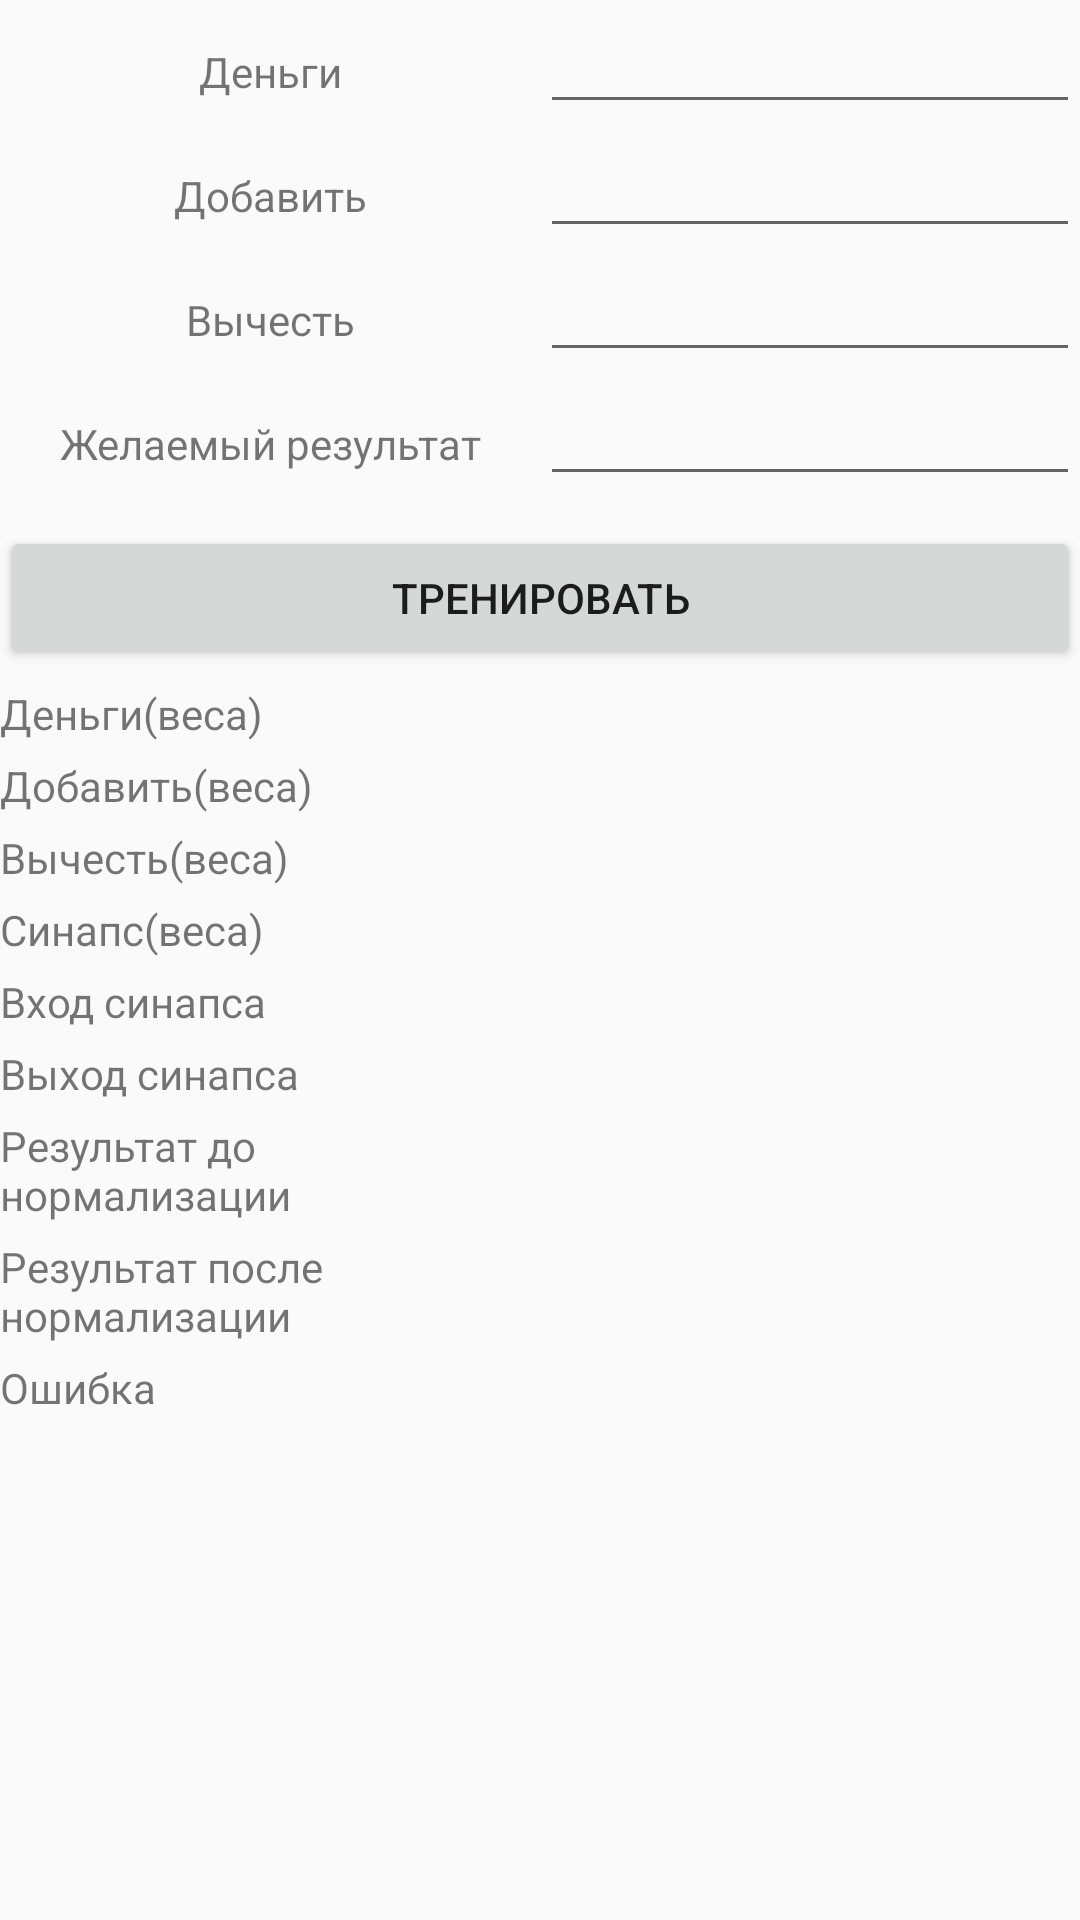

This screen was rendered from an Android layout file. Write that file and the resources it references.
<!-- AndroidManifest.xml: application theme NoActionBarTheme -->
<!-- res/layout/neural_fragment.xml -->
<?xml version="1.0" encoding="utf-8"?>

<ScrollView xmlns:android="http://schemas.android.com/apk/res/android"
    android:orientation="vertical"
    android:layout_width="match_parent"
    android:layout_height="match_parent">
    <LinearLayout
        android:orientation="vertical"
        android:layout_width="match_parent"
        android:layout_height="wrap_content">
        <LinearLayout
        android:layout_width="match_parent"
        android:layout_height="wrap_content"
        android:orientation="horizontal">
            <TextView
                android:layout_width="0dp"
                android:layout_height="wrap_content"
                android:layout_weight="1"
                android:text="@string/money"
                android:gravity="center"/>
            <EditText
                android:layout_width="0dp"
                android:layout_height="wrap_content"
                android:layout_weight="1"
                android:inputType="number"
                android:id="@+id/money_e"/>
        </LinearLayout>

        <LinearLayout
            android:layout_width="match_parent"
            android:layout_height="wrap_content"
            android:orientation="horizontal">
            <TextView
                android:layout_width="0dp"
                android:layout_height="wrap_content"
                android:layout_weight="1"
                android:text="@string/add"
                android:gravity="center"/>
            <EditText
                android:layout_width="0dp"
                android:layout_height="wrap_content"
                android:layout_weight="1"
                android:inputType="number"
                android:id="@+id/add_e"/>
        </LinearLayout>

        <LinearLayout
            android:layout_width="match_parent"
            android:layout_height="wrap_content"
            android:orientation="horizontal">
            <TextView
                android:layout_width="0dp"
                android:layout_height="wrap_content"
                android:layout_weight="1"
                android:text="@string/subtract"
                android:gravity="center"/>
            <EditText
                android:layout_width="0dp"
                android:layout_height="wrap_content"
                android:layout_weight="1"
                android:inputType="number"
                android:id="@+id/subtract_e"/>
        </LinearLayout>

        <LinearLayout
            android:layout_width="match_parent"
            android:layout_height="wrap_content"
            android:orientation="horizontal">
            <TextView
                android:layout_width="0dp"
                android:layout_height="wrap_content"
                android:layout_weight="1"
                android:text="@string/wanted"
                android:gravity="center"/>
            <EditText
                android:layout_width="0dp"
                android:layout_height="wrap_content"
                android:layout_weight="1"
                android:inputType="number"
                android:id="@+id/ideal"/>
        </LinearLayout>

        <Button
            android:layout_marginTop="10dp"
            android:layout_width="match_parent"
            android:layout_height="wrap_content"
            android:text="@string/training"
            android:id="@+id/training"/>

        <LinearLayout
            android:layout_width="match_parent"
            android:layout_height="wrap_content"
            android:orientation="horizontal"
            android:layout_marginTop="5dp">
            <TextView
                android:layout_height="wrap_content"
                android:layout_width="0dp"
                android:layout_weight="1"
                android:text="@string/money_w"/>
            <TextView
                android:layout_width="0dp"
                android:layout_height="wrap_content"
                android:layout_weight="1"
                android:id="@+id/money_weights"/>
        </LinearLayout>

        <LinearLayout
            android:layout_width="match_parent"
            android:layout_height="wrap_content"
            android:orientation="horizontal"
            android:layout_marginTop="5dp">
            <TextView
                android:layout_height="wrap_content"
                android:layout_width="0dp"
                android:layout_weight="1"
                android:text="@string/add_w"/>
            <TextView
                android:layout_width="0dp"
                android:layout_height="wrap_content"
                android:layout_weight="1"
                android:id="@+id/add_weights"/>
        </LinearLayout>

        <LinearLayout
            android:layout_width="match_parent"
            android:layout_height="wrap_content"
            android:orientation="horizontal"
            android:layout_marginTop="5dp">
            <TextView
                android:layout_height="wrap_content"
                android:layout_width="0dp"
                android:layout_weight="1"
                android:text="@string/subtract_w"/>
            <TextView
                android:layout_width="0dp"
                android:layout_height="wrap_content"
                android:layout_weight="1"
                android:id="@+id/subtract_weights"/>
        </LinearLayout>

        <LinearLayout
            android:layout_width="match_parent"
            android:layout_height="wrap_content"
            android:orientation="horizontal"
            android:layout_marginTop="5dp">
            <TextView
                android:layout_height="wrap_content"
                android:layout_width="0dp"
                android:layout_weight="1"
                android:text="@string/synapse_w"/>
            <TextView
                android:layout_width="0dp"
                android:layout_height="wrap_content"
                android:layout_weight="1"
                android:id="@+id/synaps_weights"/>
        </LinearLayout>

        <LinearLayout
            android:layout_width="match_parent"
            android:layout_height="wrap_content"
            android:orientation="horizontal"
            android:layout_marginTop="5dp">
            <TextView
                android:layout_height="wrap_content"
                android:layout_width="0dp"
                android:layout_weight="1"
                android:text="@string/synapse_in"/>
            <TextView
                android:layout_width="0dp"
                android:layout_height="wrap_content"
                android:layout_weight="1"
                android:id="@+id/synaps_input"/>
        </LinearLayout>

        <LinearLayout
            android:layout_width="match_parent"
            android:layout_height="wrap_content"
            android:orientation="horizontal"
            android:layout_marginTop="5dp">
            <TextView
                android:layout_height="wrap_content"
                android:layout_width="0dp"
                android:layout_weight="1"
                android:text="@string/synapse_out"/>
            <TextView
                android:layout_width="0dp"
                android:layout_height="wrap_content"
                android:layout_weight="1"
                android:id="@+id/synaps_out"/>
        </LinearLayout>

        <LinearLayout
            android:layout_width="match_parent"
            android:layout_height="wrap_content"
            android:orientation="horizontal"
            android:layout_marginTop="5dp">
            <TextView
                android:layout_height="wrap_content"
                android:layout_width="0dp"
                android:layout_weight="1"
                android:text="@string/result_b"/>
            <TextView
                android:layout_width="0dp"
                android:layout_height="wrap_content"
                android:layout_weight="1"
                android:id="@+id/out_input"/>
        </LinearLayout>

        <LinearLayout
            android:layout_width="match_parent"
            android:layout_height="wrap_content"
            android:orientation="horizontal"
            android:layout_marginTop="5dp">
            <TextView
                android:layout_height="wrap_content"
                android:layout_width="0dp"
                android:layout_weight="1"
                android:text="@string/result_a"/>
            <TextView
                android:layout_width="0dp"
                android:layout_height="wrap_content"
                android:layout_weight="1"
                android:id="@+id/out_out"/>
        </LinearLayout>

        <LinearLayout
            android:layout_width="match_parent"
            android:layout_height="wrap_content"
            android:orientation="horizontal"
            android:layout_marginTop="5dp">
            <TextView
                android:layout_height="wrap_content"
                android:layout_width="0dp"
                android:layout_weight="1"
                android:text="@string/error"/>
            <TextView
                android:layout_width="0dp"
                android:layout_height="wrap_content"
                android:layout_weight="1"
                android:id="@+id/error"/>
        </LinearLayout>
    </LinearLayout>
</ScrollView>
<!-- resources referenced by this layout -->
<resources>
  <string name="add">Добавить</string>
  <string name="add_w">Добавить(веса)</string>
  <string name="error">Ошибка</string>
  <string name="money">Деньги</string>
  <string name="money_w">Деньги(веса)</string>
  <string name="result_a">Результат после нормализации</string>
  <string name="result_b">Результат до нормализации</string>
  <string name="subtract">Вычесть</string>
  <string name="subtract_w">Вычесть(веса)</string>
  <string name="synapse_in">Вход синапса</string>
  <string name="synapse_out">Выход синапса</string>
  <string name="synapse_w">Синапс(веса)</string>
  <string name="training">Тренировать</string>
  <string name="wanted">Желаемый результат</string>
  <style name="NoActionBarTheme" parent="Theme.AppCompat.Light.NoActionBar">
      </style>
</resources>
